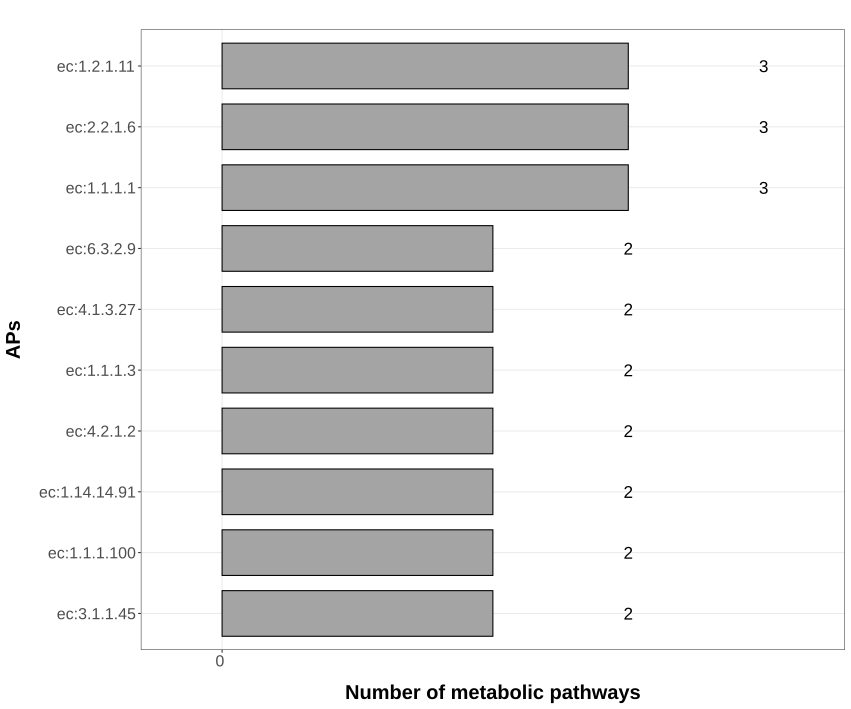

The file beside this chart, header and first rows:
, name, n
6, ec:1.1.1.1, 3
8, ec:2.2.1.6, 3
75, ec:1.2.1.11, 3
5, ec:3.1.1.45, 2
14, ec:1.1.1.100, 2
38, ec:1.14.14.91, 2
61, ec:4.2.1.2, 2
76, ec:1.1.1.3, 2
100, ec:4.1.3.27, 2
109, ec:6.3.2.9, 2
116, ec:3.2.1.113, 2
121, ec:4.2.1.46, 2
1, ec:4.1.2.13, 1
2, ec:2.7.1.40, 1
3, ec:4.2.1.11, 1
4, ec:6.2.1.3, 1
7, ec:2.3.3.1, 1
9, ec:2.1.2.1, 1
10, ec:2.3.1.9, 1
11, ec:2.5.1.78, 1
12, ec:2.5.1.9, 1
13, ec:1.14.14.80, 1
15, ec:4.1.1.37, 1
16, ec:4.2.1.75, 1
17, ec:2.5.1.61, 1
18, ec:4.2.1.24, 1
19, ec:1.1.1.324, 1
20, ec:5.5.1.13, 1
21, ec:4.2.3.19, 1
22, ec:1.14.11.15, 1
23, ec:1.2.1.44, 1
24, ec:1.1.1.195, 1
25, ec:1.14.14.25, 1
26, ec:1.14.14.29, 1
27, ec:5.1.99.4, 1
28, ec:1.14.99.38, 1
29, ec:1.14.14.23, 1
30, ec:1.14.15.15, 1
31, ec:1.1.1.181, 1
32, ec:1.14.14.26, 1
33, ec:2.1.1.104, 1
34, ec:5.5.1.6, 1
35, ec:2.3.1.74, 1
36, ec:1.14.20.4, 1
37, ec:1.1.1.219, 1
39, ec:2.3.1.170, 1
40, ec:1.14.14.90, 1
41, ec:1.14.14.90 / ec:1.14.14.89, 1
42, ec:1.1.1.206, 1
43, ec:4.1.1.28, 1
44, ec:6.3.5.7, 1
45, ec:6.3.5.6, 1
46, ec:2.5.1.18, 1
47, ec:1.2.1.3, 1
48, ec:1.4.3.4, 1
49, ec:6.3.5.2, 1
50, ec:1.1.1.205, 1
51, ec:3.5.4.5, 1
52, ec:2.1.1.163, 1
53, ec:1.14.15.6, 1
... 91 more rows
